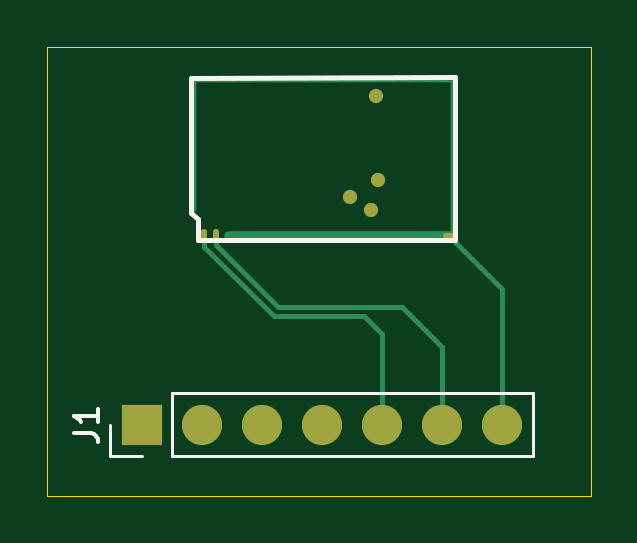
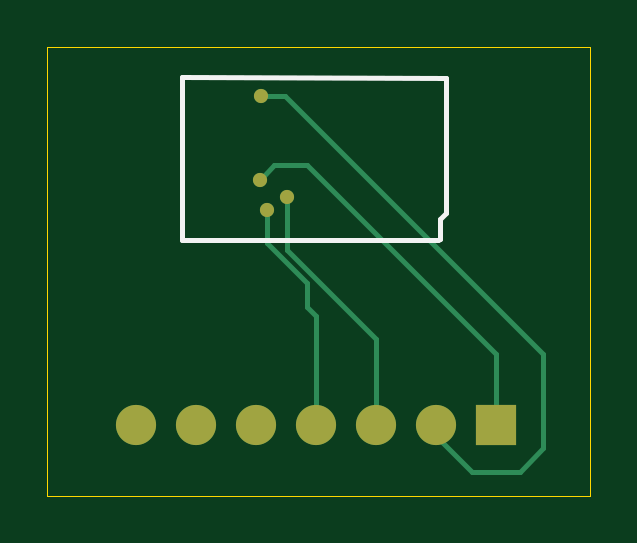
Circuit board: 10 layer files. Board 23.0 x 19.0 mm.
- bottom_copper: Test_1_Hellen1-B_Cu.gbl (2601 bytes)
- bottom_mask: Test_1_Hellen1-B_Mask.gbs (899 bytes)
- paste: Test_1_Hellen1-B_Paste.gbp (503 bytes)
- bottom_silk: Test_1_Hellen1-B_Silkscreen.gbo (869 bytes)
- outline: Test_1_Hellen1-Edge_Cuts.gm1 (619 bytes)
- top_copper: Test_1_Hellen1-F_Cu.gtl (3071 bytes)
- top_mask: Test_1_Hellen1-F_Mask.gts (1032 bytes)
- paste: Test_1_Hellen1-F_Paste.gtp (588 bytes)
- top_silk: Test_1_Hellen1-F_Silkscreen.gto (1610 bytes)
- drill: Test_1_Hellen1-NPTH.drl (283 bytes)

=== bottom_copper: Test_1_Hellen1-B_Cu.gbl ===
G04 #@! TF.GenerationSoftware,KiCad,Pcbnew,8.0.6*
G04 #@! TF.CreationDate,2024-12-07T11:05:47+01:00*
G04 #@! TF.ProjectId,Test_1_Hellen1,54657374-5f31-45f4-9865-6c6c656e312e,rev?*
G04 #@! TF.SameCoordinates,PX7fcad80PY5f5e100*
G04 #@! TF.FileFunction,Copper,L2,Bot*
G04 #@! TF.FilePolarity,Positive*
%FSLAX46Y46*%
G04 Gerber Fmt 4.6, Leading zero omitted, Abs format (unit mm)*
G04 Created by KiCad (PCBNEW 8.0.6) date 2024-12-07 11:05:47*
%MOMM*%
%LPD*%
G01*
G04 APERTURE LIST*
G04 #@! TA.AperFunction,ComponentPad*
%ADD10C,0.599999*%
G04 #@! TD*
G04 #@! TA.AperFunction,ComponentPad*
%ADD11R,1.700000X1.700000*%
G04 #@! TD*
G04 #@! TA.AperFunction,ComponentPad*
%ADD12O,1.700000X1.700000*%
G04 #@! TD*
G04 #@! TA.AperFunction,Conductor*
%ADD13C,0.200000*%
G04 #@! TD*
G04 APERTURE END LIST*
D10*
G04 #@! TO.P,M1,V1,V5*
G04 #@! TO.N,+5V*
X13700004Y12099996D03*
G04 #@! TO.P,M1,V2,CAN_VIO*
G04 #@! TO.N,Net-(J1-Pin_3)*
X12825002Y12624996D03*
G04 #@! TO.P,M1,V5,CAN_TX*
G04 #@! TO.N,Net-(J1-Pin_1)*
X14000006Y13374994D03*
G04 #@! TO.P,M1,V6,CAN_RX*
G04 #@! TO.N,Net-(J1-Pin_2)*
X13925003Y16924995D03*
G04 #@! TD*
D11*
G04 #@! TO.P,J1,1,Pin_1*
G04 #@! TO.N,Net-(J1-Pin_1)*
X4000000Y3000000D03*
D12*
G04 #@! TO.P,J1,2,Pin_2*
G04 #@! TO.N,Net-(J1-Pin_2)*
X6540000Y3000000D03*
G04 #@! TO.P,J1,3,Pin_3*
G04 #@! TO.N,Net-(J1-Pin_3)*
X9080000Y3000000D03*
G04 #@! TO.P,J1,4,Pin_4*
G04 #@! TO.N,+5V*
X11620000Y3000000D03*
G04 #@! TO.P,J1,5,Pin_5*
G04 #@! TO.N,Net-(J1-Pin_5)*
X14160000Y3000000D03*
G04 #@! TO.P,J1,6,Pin_6*
G04 #@! TO.N,Net-(J1-Pin_6)*
X16700000Y3000000D03*
G04 #@! TO.P,J1,7,Pin_7*
G04 #@! TO.N,GND*
X19240000Y3000000D03*
G04 #@! TD*
D13*
G04 #@! TO.N,+5V*
X13700004Y10700004D02*
X12000000Y9000000D01*
X12000000Y8000000D02*
X11620000Y7620000D01*
X12000000Y9000000D02*
X12000000Y8000000D01*
X13700004Y12099996D02*
X13700004Y10700004D01*
X11620000Y7620000D02*
X11620000Y3000000D01*
G04 #@! TO.N,Net-(J1-Pin_3)*
X12825002Y10390688D02*
X9080000Y6645686D01*
X9080000Y6645686D02*
X9080000Y3000000D01*
X12825002Y12624996D02*
X12825002Y10390688D01*
G04 #@! TO.N,Net-(J1-Pin_1)*
X12000000Y14000000D02*
X4000000Y6000000D01*
X13375000Y14000000D02*
X12000000Y14000000D01*
X14000006Y13374994D02*
X13375000Y14000000D01*
X4000000Y6000000D02*
X4000000Y3000000D01*
G04 #@! TO.N,Net-(J1-Pin_2)*
X2000000Y6000000D02*
X2000000Y2000000D01*
X6540000Y2540000D02*
X6540000Y3000000D01*
X12924995Y16924995D02*
X2000000Y6000000D01*
X5000000Y1000000D02*
X6540000Y2540000D01*
X2000000Y2000000D02*
X3000000Y1000000D01*
X3000000Y1000000D02*
X5000000Y1000000D01*
X13925003Y16924995D02*
X12924995Y16924995D01*
G04 #@! TD*
M02*

=== bottom_mask: Test_1_Hellen1-B_Mask.gbs ===
G04 #@! TF.GenerationSoftware,KiCad,Pcbnew,8.0.6*
G04 #@! TF.CreationDate,2024-12-07T11:05:48+01:00*
G04 #@! TF.ProjectId,Test_1_Hellen1,54657374-5f31-45f4-9865-6c6c656e312e,rev?*
G04 #@! TF.SameCoordinates,PX7fcad80PY5f5e100*
G04 #@! TF.FileFunction,Soldermask,Bot*
G04 #@! TF.FilePolarity,Negative*
%FSLAX46Y46*%
G04 Gerber Fmt 4.6, Leading zero omitted, Abs format (unit mm)*
G04 Created by KiCad (PCBNEW 8.0.6) date 2024-12-07 11:05:48*
%MOMM*%
%LPD*%
G01*
G04 APERTURE LIST*
%ADD10C,0.599999*%
%ADD11R,1.700000X1.700000*%
%ADD12O,1.700000X1.700000*%
G04 APERTURE END LIST*
D10*
G04 #@! TO.C,M1*
X13700004Y12099996D03*
X12825002Y12624996D03*
X14000006Y13374994D03*
X13925003Y16924995D03*
G04 #@! TD*
D11*
G04 #@! TO.C,J1*
X4000000Y3000000D03*
D12*
X6540000Y3000000D03*
X9080000Y3000000D03*
X11620000Y3000000D03*
X14160000Y3000000D03*
X16700000Y3000000D03*
X19240000Y3000000D03*
G04 #@! TD*
M02*

=== paste: Test_1_Hellen1-B_Paste.gbp ===
G04 #@! TF.GenerationSoftware,KiCad,Pcbnew,8.0.6*
G04 #@! TF.CreationDate,2024-12-07T11:05:47+01:00*
G04 #@! TF.ProjectId,Test_1_Hellen1,54657374-5f31-45f4-9865-6c6c656e312e,rev?*
G04 #@! TF.SameCoordinates,PX7fcad80PY5f5e100*
G04 #@! TF.FileFunction,Paste,Bot*
G04 #@! TF.FilePolarity,Positive*
%FSLAX46Y46*%
G04 Gerber Fmt 4.6, Leading zero omitted, Abs format (unit mm)*
G04 Created by KiCad (PCBNEW 8.0.6) date 2024-12-07 11:05:47*
%MOMM*%
%LPD*%
G01*
G04 APERTURE LIST*
G04 APERTURE END LIST*
M02*

=== bottom_silk: Test_1_Hellen1-B_Silkscreen.gbo ===
G04 #@! TF.GenerationSoftware,KiCad,Pcbnew,8.0.6*
G04 #@! TF.CreationDate,2024-12-07T11:05:47+01:00*
G04 #@! TF.ProjectId,Test_1_Hellen1,54657374-5f31-45f4-9865-6c6c656e312e,rev?*
G04 #@! TF.SameCoordinates,PX7fcad80PY5f5e100*
G04 #@! TF.FileFunction,Legend,Bot*
G04 #@! TF.FilePolarity,Positive*
%FSLAX46Y46*%
G04 Gerber Fmt 4.6, Leading zero omitted, Abs format (unit mm)*
G04 Created by KiCad (PCBNEW 8.0.6) date 2024-12-07 11:05:47*
%MOMM*%
%LPD*%
G01*
G04 APERTURE LIST*
%ADD10C,0.200000*%
G04 APERTURE END LIST*
D10*
G04 #@! TO.C,M1*
X6100004Y17672824D02*
X17275004Y17711671D01*
X6100004Y11975002D02*
X6100004Y17672824D01*
X6100004Y11975002D02*
X6375008Y11699996D01*
X6375008Y10874997D02*
X6375008Y11699996D01*
X6375008Y10874997D02*
X6431210Y10824997D01*
X6431210Y10824997D02*
X17275004Y10824997D01*
X17275004Y10818794D02*
X17275004Y17711671D01*
G04 #@! TD*
M02*

=== outline: Test_1_Hellen1-Edge_Cuts.gm1 ===
G04 #@! TF.GenerationSoftware,KiCad,Pcbnew,8.0.6*
G04 #@! TF.CreationDate,2024-12-07T11:05:48+01:00*
G04 #@! TF.ProjectId,Test_1_Hellen1,54657374-5f31-45f4-9865-6c6c656e312e,rev?*
G04 #@! TF.SameCoordinates,PX7fcad80PY5f5e100*
G04 #@! TF.FileFunction,Profile,NP*
%FSLAX46Y46*%
G04 Gerber Fmt 4.6, Leading zero omitted, Abs format (unit mm)*
G04 Created by KiCad (PCBNEW 8.0.6) date 2024-12-07 11:05:48*
%MOMM*%
%LPD*%
G01*
G04 APERTURE LIST*
G04 #@! TA.AperFunction,Profile*
%ADD10C,0.050000*%
G04 #@! TD*
G04 APERTURE END LIST*
D10*
X0Y19000000D02*
X23000000Y19000000D01*
X23000000Y0D01*
X0Y0D01*
X0Y19000000D01*
M02*

=== top_copper: Test_1_Hellen1-F_Cu.gtl ===
G04 #@! TF.GenerationSoftware,KiCad,Pcbnew,8.0.6*
G04 #@! TF.CreationDate,2024-12-07T11:05:47+01:00*
G04 #@! TF.ProjectId,Test_1_Hellen1,54657374-5f31-45f4-9865-6c6c656e312e,rev?*
G04 #@! TF.SameCoordinates,PX7fcad80PY5f5e100*
G04 #@! TF.FileFunction,Copper,L1,Top*
G04 #@! TF.FilePolarity,Positive*
%FSLAX46Y46*%
G04 Gerber Fmt 4.6, Leading zero omitted, Abs format (unit mm)*
G04 Created by KiCad (PCBNEW 8.0.6) date 2024-12-07 11:05:47*
%MOMM*%
%LPD*%
G01*
G04 APERTURE LIST*
G04 #@! TA.AperFunction,SMDPad,CuDef*
%ADD10O,0.200000X5.669999*%
G04 #@! TD*
G04 #@! TA.AperFunction,SMDPad,CuDef*
%ADD11O,11.100001X0.200000*%
G04 #@! TD*
G04 #@! TA.AperFunction,SMDPad,CuDef*
%ADD12O,9.800001X0.399999*%
G04 #@! TD*
G04 #@! TA.AperFunction,SMDPad,CuDef*
%ADD13O,0.499999X0.250000*%
G04 #@! TD*
G04 #@! TA.AperFunction,SMDPad,CuDef*
%ADD14O,0.200000X6.799999*%
G04 #@! TD*
G04 #@! TA.AperFunction,SMDPad,CuDef*
%ADD15O,0.250000X0.499999*%
G04 #@! TD*
G04 #@! TA.AperFunction,ComponentPad*
%ADD16C,0.599999*%
G04 #@! TD*
G04 #@! TA.AperFunction,ComponentPad*
%ADD17R,1.700000X1.700000*%
G04 #@! TD*
G04 #@! TA.AperFunction,ComponentPad*
%ADD18O,1.700000X1.700000*%
G04 #@! TD*
G04 #@! TA.AperFunction,Conductor*
%ADD19C,0.200000*%
G04 #@! TD*
G04 APERTURE END LIST*
D10*
G04 #@! TO.P,M1,E1,GND*
G04 #@! TO.N,GND*
X6200004Y14862497D03*
D11*
X11675005Y17599997D03*
D12*
X12375006Y11000000D03*
D13*
X17000000Y11000000D03*
D14*
X17175004Y14262498D03*
D15*
G04 #@! TO.P,M1,S1,CANL*
G04 #@! TO.N,Net-(J1-Pin_5)*
X6650006Y11049998D03*
G04 #@! TO.P,M1,S2,CANH*
G04 #@! TO.N,Net-(J1-Pin_6)*
X7150007Y11049998D03*
D16*
G04 #@! TO.P,M1,V1,V5*
G04 #@! TO.N,+5V*
X13700004Y12099996D03*
G04 #@! TO.P,M1,V2,CAN_VIO*
G04 #@! TO.N,Net-(J1-Pin_3)*
X12825002Y12624996D03*
G04 #@! TO.P,M1,V5,CAN_TX*
G04 #@! TO.N,Net-(J1-Pin_1)*
X14000006Y13374994D03*
G04 #@! TO.P,M1,V6,CAN_RX*
G04 #@! TO.N,Net-(J1-Pin_2)*
X13925003Y16924995D03*
G04 #@! TD*
D17*
G04 #@! TO.P,J1,1,Pin_1*
G04 #@! TO.N,Net-(J1-Pin_1)*
X4000000Y3000000D03*
D18*
G04 #@! TO.P,J1,2,Pin_2*
G04 #@! TO.N,Net-(J1-Pin_2)*
X6540000Y3000000D03*
G04 #@! TO.P,J1,3,Pin_3*
G04 #@! TO.N,Net-(J1-Pin_3)*
X9080000Y3000000D03*
G04 #@! TO.P,J1,4,Pin_4*
G04 #@! TO.N,+5V*
X11620000Y3000000D03*
G04 #@! TO.P,J1,5,Pin_5*
G04 #@! TO.N,Net-(J1-Pin_5)*
X14160000Y3000000D03*
G04 #@! TO.P,J1,6,Pin_6*
G04 #@! TO.N,Net-(J1-Pin_6)*
X16700000Y3000000D03*
G04 #@! TO.P,J1,7,Pin_7*
G04 #@! TO.N,GND*
X19240000Y3000000D03*
G04 #@! TD*
D19*
G04 #@! TO.N,Net-(J1-Pin_5)*
X14160000Y6840000D02*
X14160000Y3000000D01*
X13400000Y7600000D02*
X14160000Y6840000D01*
X6650006Y11049998D02*
X6650006Y10534313D01*
X9584319Y7600000D02*
X13400000Y7600000D01*
X6650006Y10534313D02*
X9584319Y7600000D01*
G04 #@! TO.N,Net-(J1-Pin_6)*
X7150007Y10599998D02*
X9750005Y8000000D01*
X9750005Y8000000D02*
X15000000Y8000000D01*
X15000000Y8000000D02*
X16700000Y6300000D01*
X16700000Y6300000D02*
X16700000Y3000000D01*
X7150007Y11049998D02*
X7150007Y10599998D01*
G04 #@! TO.N,GND*
X19240000Y8760000D02*
X19240000Y3000000D01*
X17000000Y11000000D02*
X19240000Y8760000D01*
G04 #@! TD*
M02*

=== top_mask: Test_1_Hellen1-F_Mask.gts ===
G04 #@! TF.GenerationSoftware,KiCad,Pcbnew,8.0.6*
G04 #@! TF.CreationDate,2024-12-07T11:05:47+01:00*
G04 #@! TF.ProjectId,Test_1_Hellen1,54657374-5f31-45f4-9865-6c6c656e312e,rev?*
G04 #@! TF.SameCoordinates,PX7fcad80PY5f5e100*
G04 #@! TF.FileFunction,Soldermask,Top*
G04 #@! TF.FilePolarity,Negative*
%FSLAX46Y46*%
G04 Gerber Fmt 4.6, Leading zero omitted, Abs format (unit mm)*
G04 Created by KiCad (PCBNEW 8.0.6) date 2024-12-07 11:05:47*
%MOMM*%
%LPD*%
G01*
G04 APERTURE LIST*
%ADD10O,0.499999X0.250000*%
%ADD11O,0.250000X0.499999*%
%ADD12C,0.599999*%
%ADD13R,1.700000X1.700000*%
%ADD14O,1.700000X1.700000*%
G04 APERTURE END LIST*
D10*
G04 #@! TO.C,M1*
X17000000Y11000000D03*
D11*
X6650006Y11049998D03*
X7150007Y11049998D03*
D12*
X13700004Y12099996D03*
X12825002Y12624996D03*
X14000006Y13374994D03*
X13925003Y16924995D03*
G04 #@! TD*
D13*
G04 #@! TO.C,J1*
X4000000Y3000000D03*
D14*
X6540000Y3000000D03*
X9080000Y3000000D03*
X11620000Y3000000D03*
X14160000Y3000000D03*
X16700000Y3000000D03*
X19240000Y3000000D03*
G04 #@! TD*
M02*

=== paste: Test_1_Hellen1-F_Paste.gtp ===
G04 #@! TF.GenerationSoftware,KiCad,Pcbnew,8.0.6*
G04 #@! TF.CreationDate,2024-12-07T11:05:47+01:00*
G04 #@! TF.ProjectId,Test_1_Hellen1,54657374-5f31-45f4-9865-6c6c656e312e,rev?*
G04 #@! TF.SameCoordinates,PX7fcad80PY5f5e100*
G04 #@! TF.FileFunction,Paste,Top*
G04 #@! TF.FilePolarity,Positive*
%FSLAX46Y46*%
G04 Gerber Fmt 4.6, Leading zero omitted, Abs format (unit mm)*
G04 Created by KiCad (PCBNEW 8.0.6) date 2024-12-07 11:05:47*
%MOMM*%
%LPD*%
G01*
G04 APERTURE LIST*
%ADD10O,0.000001X0.000001*%
G04 APERTURE END LIST*
D10*
G04 #@! TO.C,M1*
X12375006Y11000000D03*
G04 #@! TD*
M02*

=== top_silk: Test_1_Hellen1-F_Silkscreen.gto ===
G04 #@! TF.GenerationSoftware,KiCad,Pcbnew,8.0.6*
G04 #@! TF.CreationDate,2024-12-07T11:05:47+01:00*
G04 #@! TF.ProjectId,Test_1_Hellen1,54657374-5f31-45f4-9865-6c6c656e312e,rev?*
G04 #@! TF.SameCoordinates,PX7fcad80PY5f5e100*
G04 #@! TF.FileFunction,Legend,Top*
G04 #@! TF.FilePolarity,Positive*
%FSLAX46Y46*%
G04 Gerber Fmt 4.6, Leading zero omitted, Abs format (unit mm)*
G04 Created by KiCad (PCBNEW 8.0.6) date 2024-12-07 11:05:47*
%MOMM*%
%LPD*%
G01*
G04 APERTURE LIST*
%ADD10C,0.150000*%
%ADD11C,0.200000*%
%ADD12C,0.120000*%
G04 APERTURE END LIST*
D10*
X1124819Y2666667D02*
X1839104Y2666667D01*
X1839104Y2666667D02*
X1981961Y2619048D01*
X1981961Y2619048D02*
X2077200Y2523810D01*
X2077200Y2523810D02*
X2124819Y2380953D01*
X2124819Y2380953D02*
X2124819Y2285715D01*
X2124819Y3666667D02*
X2124819Y3095239D01*
X2124819Y3380953D02*
X1124819Y3380953D01*
X1124819Y3380953D02*
X1267676Y3285715D01*
X1267676Y3285715D02*
X1362914Y3190477D01*
X1362914Y3190477D02*
X1410533Y3095239D01*
D11*
G04 #@! TO.C,M1*
X6100004Y17672476D02*
X17275004Y17711323D01*
X6100004Y11974995D02*
X6100004Y17672476D01*
X6100004Y11974995D02*
X6375008Y11699991D01*
X6375008Y10824997D02*
X6375008Y11699991D01*
X6375008Y10824997D02*
X6375010Y10824994D01*
X6375010Y10824994D02*
X17275004Y10824994D01*
X17275004Y10824994D02*
X17275004Y17711323D01*
D12*
G04 #@! TO.C,J1*
X2670000Y1670000D02*
X2670000Y3000000D01*
X4000000Y1670000D02*
X2670000Y1670000D01*
X5270000Y4330000D02*
X20570000Y4330000D01*
X5270000Y1670000D02*
X5270000Y4330000D01*
X5270000Y1670000D02*
X20570000Y1670000D01*
X20570000Y1670000D02*
X20570000Y4330000D01*
G04 #@! TD*
M02*

=== drill: Test_1_Hellen1-NPTH.drl ===
M48
; DRILL file {KiCad 8.0.6} date 2024-12-07T11:07:43+0100
; FORMAT={2:4/ absolute / inch / suppress leading zeros}
; #@! TF.CreationDate,2024-12-07T11:07:43+01:00
; #@! TF.GenerationSoftware,Kicad,Pcbnew,8.0.6
; #@! TF.FileFunction,NonPlated,1,2,NPTH
FMAT,2
INCH,TZ
%
G90
G05
M30
